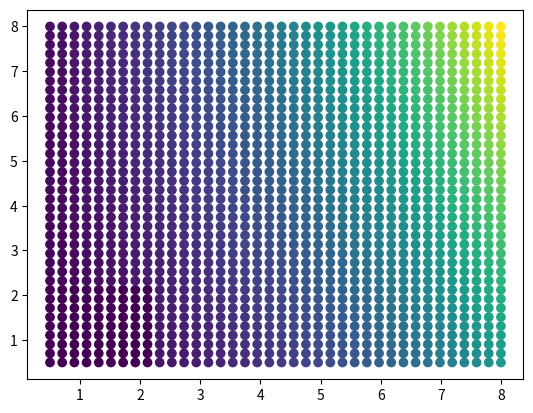
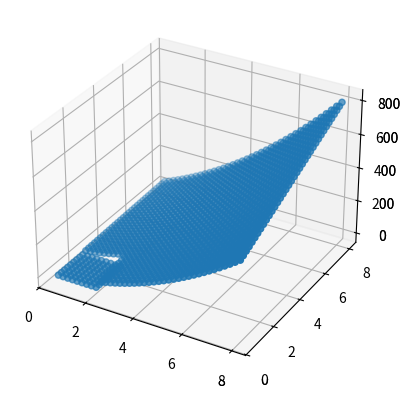

Here is the Python script that generated these plots, in order:
import numpy as np
import matplotlib.pyplot as plt
import numpy as np
import random

def linspace(start, stop, step=1):
  return np.linspace(start, stop, int((stop - start) / step + 1))

#v=250 
#V= pi*r^2*h=250
r= linspace(0.5, 8, 0.2)
h= linspace(0.5, 8, 0.2)

r1, h2 = np.meshgrid(r, h)

sc= 2*3.1416*(r1**2)
sl= 2*3.1416*r1*h2
S= sc + sl #= ((2*np.pi())*(r**2)) + 2*np.pi()*r*h
S_copia= S

for i in range(0,9):
    for j in range(0,9):
        if S_copia[i,j]!=250:
            S_copia[i,j]=0

print(S_copia)

#plot 2d
plt.scatter(r1, h2, c=S)

#plot3d
fig = plt.figure()
ax = fig.add_subplot(projection='3d')
ax1 = fig.add_subplot(projection='3d')
ax.scatter(r1, h2, S, cmap='viridis')
ax1.scatter(r1, h2, S_copia, cmap='viridis')

plt.show()
